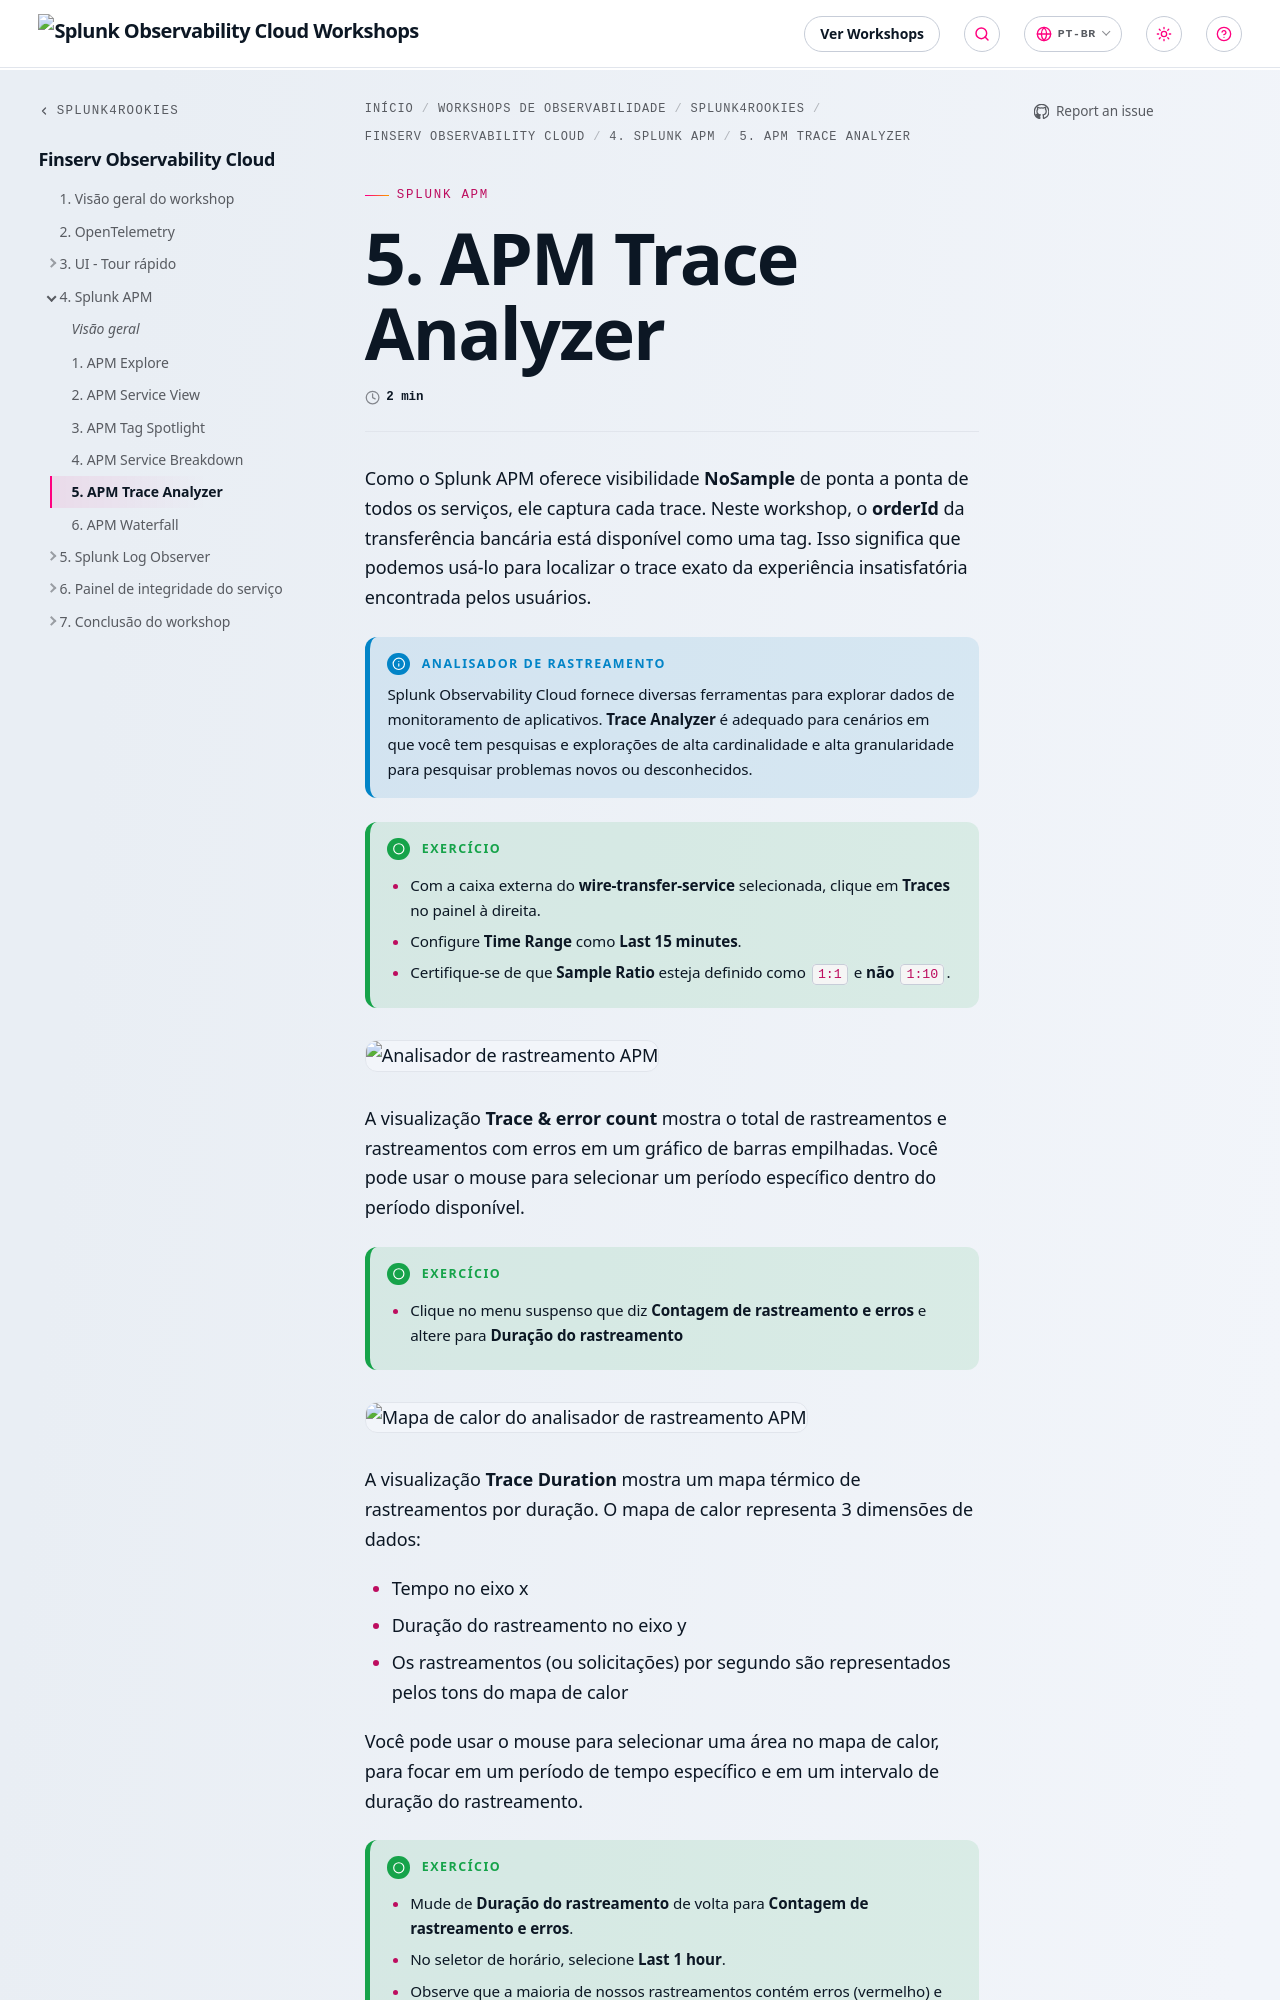

repository: splunk/observability-workshop · page: pt-br/splunk4rookies/financial-services-observability-cloud/4-apm/5-apm-trace-analyzer/index.html · generator: mkdocs

---
title: 5. APM Trace Analyzer
weight: 5
---

Como o Splunk APM oferece visibilidade **NoSample** de ponta a ponta de todos os serviços, ele captura cada trace. Neste workshop, o **orderId** da transferência bancária está disponível como uma tag. Isso significa que podemos usá-lo para localizar o trace exato da experiência insatisfatória encontrada pelos usuários.

{{% notice title="Analisador de rastreamento" style="info" %}}

Splunk Observability Cloud fornece diversas ferramentas para explorar dados de monitoramento de aplicativos. **Trace Analyzer** é adequado para cenários em que você tem pesquisas e explorações de alta cardinalidade e alta granularidade para pesquisar problemas novos ou desconhecidos.
{{% /notice %}}

{{% notice title="Exercício" style="green" icon="running" %}}

* Com a caixa externa do **wire-transfer-service** selecionada, clique em **Traces** no painel à direita.
* Configure **Time Range** como **Last 15 minutes**.
* Certifique-se de que **Sample Ratio** esteja definido como `1:1` e **não** `1:10`.

{{% /notice %}}

![Analisador de rastreamento APM](../images/apm-trace-analyzer.png)

A visualização **Trace & error count** mostra o total de rastreamentos e rastreamentos com erros em um gráfico de barras empilhadas. Você pode usar o mouse para selecionar um período específico dentro do período disponível.

{{% notice title="Exercício" style="green" icon="running" %}}

* Clique no menu suspenso que diz **Contagem de rastreamento e erros** e altere para **Duração do rastreamento**

{{% /notice %}}

![Mapa de calor do analisador de rastreamento APM](../images/apm-trace-analyzer-heat-map.png)

A visualização **Trace Duration** mostra um mapa térmico de rastreamentos por duração.  O mapa de calor representa 3 dimensões de dados:

* Tempo no eixo x
* Duração do rastreamento no eixo y
* Os rastreamentos (ou solicitações) por segundo são representados pelos tons do mapa de calor
